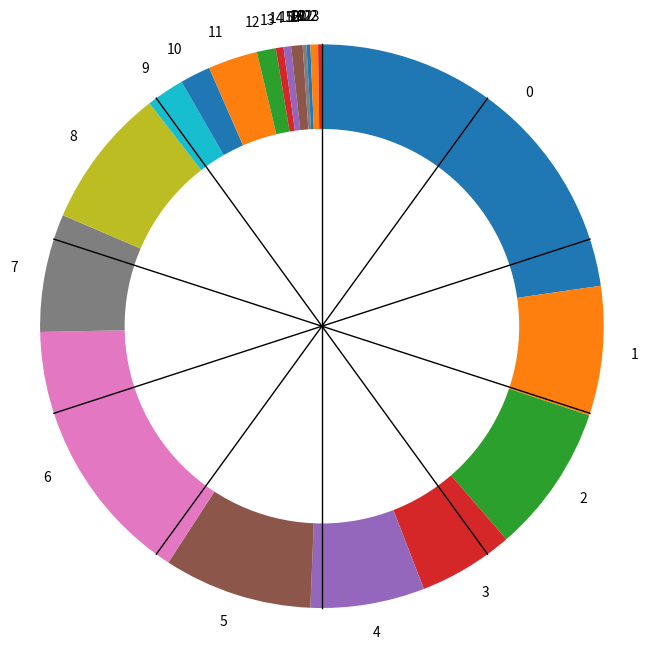

Here is the Python script that generated this plot:
import matplotlib.pyplot as plt
import numpy as np

labels = [0,1,2,3,4,5,6,7,8,9,10,11,12,13,14,15,16,17,18,19,20,21,22,23]
sizes = [104,34,39,25,30,39,71,31,37,10,8,13,5,2,2,3,0,1,0,0,1,2,0,1]

fig, ax = plt.subplots(figsize=(8, 8))
wedges, texts = ax.pie(sizes, labels=labels, startangle=90, counterclock=False)

# Draw a circle at the center with white fill
centre_circle = plt.Circle((0,0),0.70,fc='white')
fig.gca().add_artist(centre_circle)

# Adding radial lines to divide the pie chart into 10 sections
for theta in np.linspace(0, 2*np.pi, 10, endpoint=False):
    x = [0, np.cos(theta-.5*np.pi)]
    y = [0, np.sin(theta-.5*np.pi)]
    ax.plot(x, y, color='black', linestyle='-', linewidth=1)

ax.axis('equal')
plt.show()
